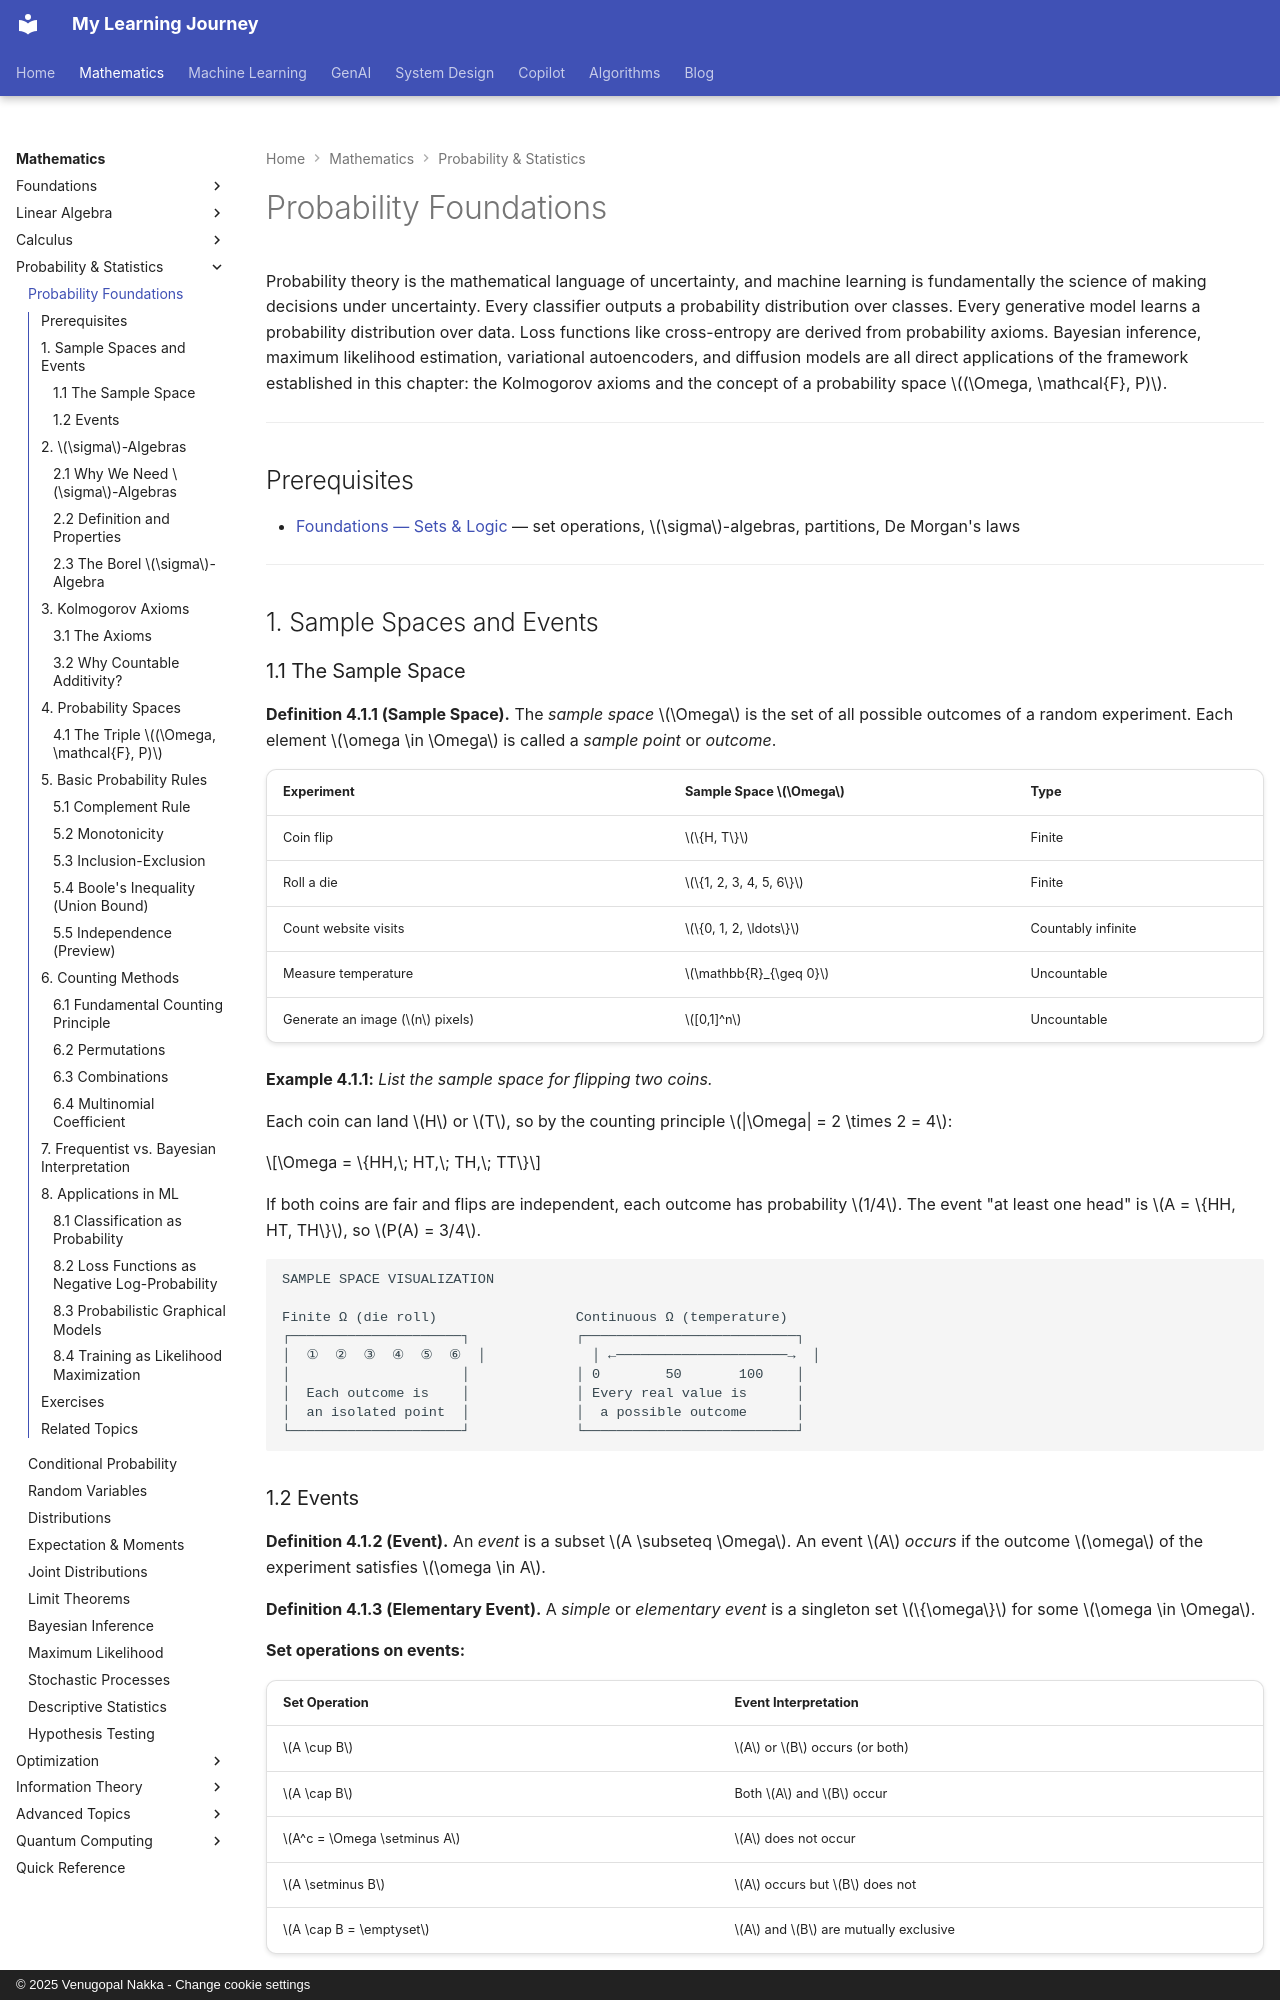

repository: nvgr-GenAI/my-learning · page: math/probability/probability-foundations/index.html · generator: mkdocs · copyright: © 2025 Venugopal Nakka - Change cookie settings

# Probability Foundations

Probability theory is the mathematical language of uncertainty, and machine learning is fundamentally the science of making decisions under uncertainty. Every classifier outputs a probability distribution over classes. Every generative model learns a probability distribution over data. Loss functions like cross-entropy are derived from probability axioms. Bayesian inference, maximum likelihood estimation, variational autoencoders, and diffusion models are all direct applications of the framework established in this chapter: the Kolmogorov axioms and the concept of a probability space $(\Omega, \mathcal{F}, P)$.

---

## Prerequisites

- [Foundations — Sets & Logic](../foundations/sets-and-logic.md) — set operations, $\sigma$-algebras, partitions, De Morgan's laws

---

## 1. Sample Spaces and Events

### 1.1 The Sample Space

**Definition 4.1.1 (Sample Space).** The *sample space* $\Omega$ is the set of all possible outcomes of a random experiment. Each element $\omega \in \Omega$ is called a *sample point* or *outcome*.

| Experiment | Sample Space $\Omega$ | Type |
|-----------|----------------------|------|
| Coin flip | $\{H, T\}$ | Finite |
| Roll a die | $\{1, 2, 3, 4, 5, 6\}$ | Finite |
| Count website visits | $\{0, 1, 2, \ldots\}$ | Countably infinite |
| Measure temperature | $\mathbb{R}_{\geq 0}$ | Uncountable |
| Generate an image ($n$ pixels) | $[0,1]^n$ | Uncountable |

**Example 4.1.1:** *List the sample space for flipping two coins.*

Each coin can land $H$ or $T$, so by the counting principle $|\Omega| = 2 \times 2 = 4$:

$$\Omega = \{HH,\; HT,\; TH,\; TT\}$$

If both coins are fair and flips are independent, each outcome has probability $1/4$. The event "at least one head" is $A = \{HH, HT, TH\}$, so $P(A) = 3/4$.

```
SAMPLE SPACE VISUALIZATION

Finite Ω (die roll)                 Continuous Ω (temperature)
┌─────────────────────┐             ┌──────────────────────────┐
│  ①  ②  ③  ④  ⑤  ⑥  │             │ ←─────────────────────→  │
│                     │             │ 0        50       100    │
│  Each outcome is    │             │ Every real value is      │
│  an isolated point  │             │  a possible outcome      │
└─────────────────────┘             └──────────────────────────┘
```
